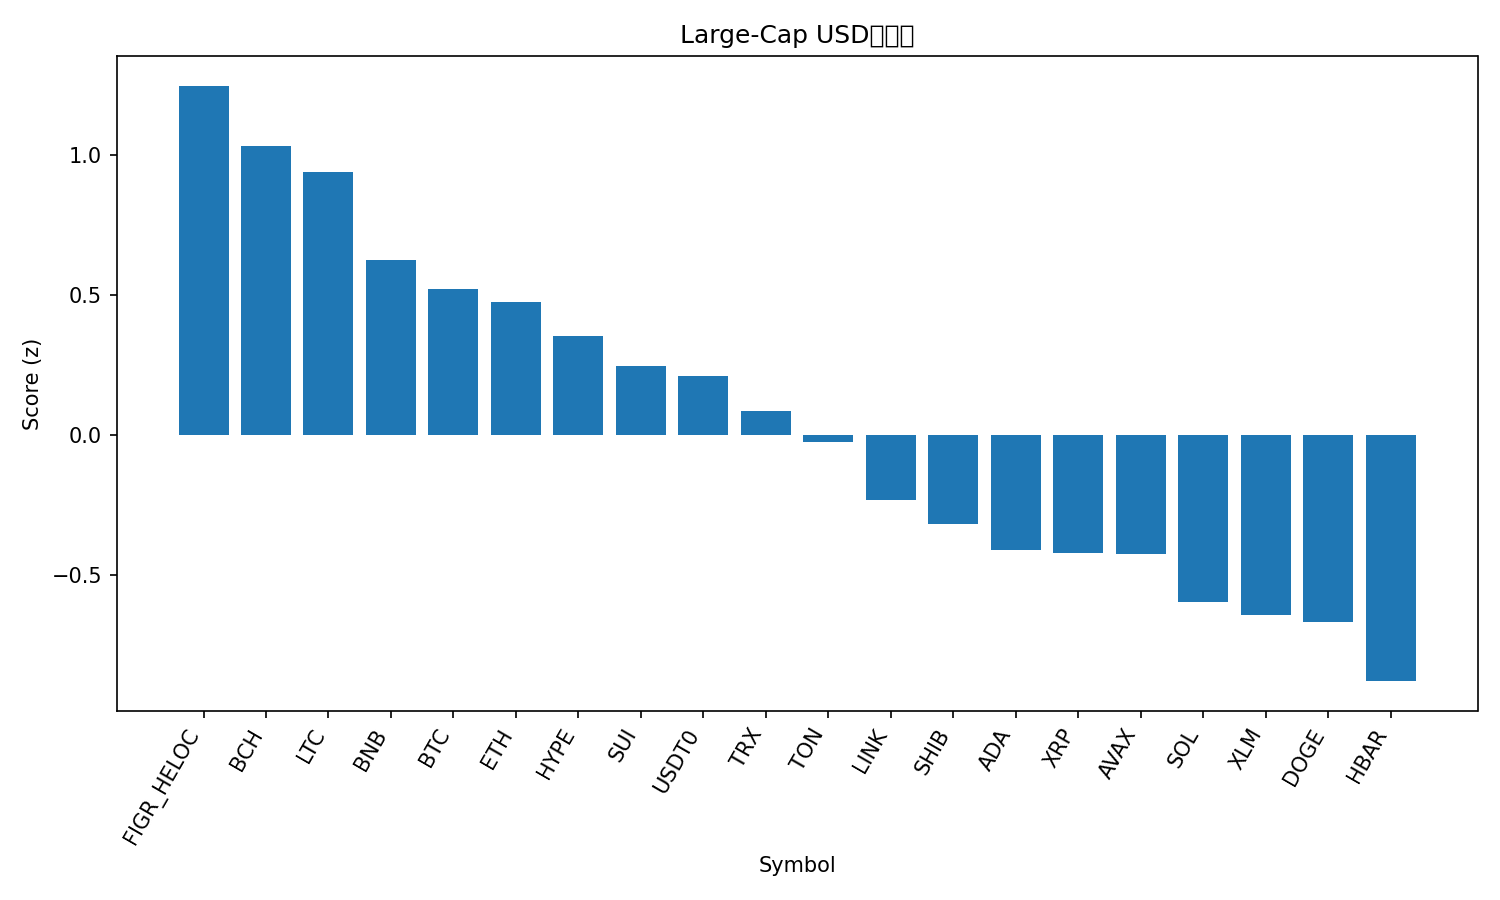

Data behind this chart, as committed beside it:
rank, name, symbol, price, pct_1h, pct_24h, pct_7d, pct_1h_vs_btc, pct_24h_vs_btc, pct_7d_vs_btc, market_cap_rank, market_cap, volume_usd, score
1, Figure Heloc, FIGR_HELOC, 1.017, 0.8411, 0.3135, -0.7547, 0.8322, 1.951, -12.08, 17, 13058188151, 8519282, 1.245
2, Bitcoin Cash, BCH, 591.2, 1.035, -3.793, 8.633, 1.026, -2.155, -2.691, 23, 11779214205, 279352495, 1.03
3, Litecoin, LTC, 118.3, 0.4534, -2.123, 13.09, 0.4444, -0.4853, 1.761, 26, 9032552101, 909251892, 0.9375
4, BNB, BNB, 1142, -0.1625, -1.125, 16.47, -0.1715, 0.5122, 5.15, 5, 158400719256, 3637056395, 0.6225
5, Bitcoin, BTC, 121827, 0.008983, -1.637, 11.32, 0.0, 0.0, 0.0, 1, 2424997262061, 54807687303, 0.5214
6, Ethereum, ETH, 4459, 0.06569, -2.093, 11.11, 0.0567, -0.4557, -0.2161, 2, 536614588040, 31313767057, 0.4726
7, Hyperliquid, HYPE, 48.08, 0.6251, -4.496, 6.85, 0.6161, -2.859, -4.475, 18, 13012030795, 455122446, 0.3512
8, Sui, SUI, 3.52, 0.2301, -3.529, 9.738, 0.2211, -1.892, -1.587, 19, 12753734192, 1044315998, 0.2473
9, USDT0, USDT0, 1.0, -0.04846, -0.1125, 0.01077, -0.05744, 1.525, -11.31, 34, 6824937168, 483765604, 0.2091
10, TRON, TRX, 0.3402, 0.05953, -1.45, 0.8007, 0.05054, 0.1874, -10.52, 10, 32203172277, 613950671, 0.08634
11, Toncoin, TON, 2.8, -0.06955, -1.987, 4.004, -0.07854, -0.3499, -7.321, 33, 7054305596, 150223270, -0.02416
12, Chainlink, LINK, 21.88, 0.1791, -4.395, 4.364, 0.1702, -2.758, -6.961, 16, 14816338691, 852378245, -0.2324
13, Shiba Inu, SHIB, 1.227e-05, 0.02311, -3.935, 4.185, 0.01412, -2.297, -7.14, 31, 7224150166, 188760807, -0.3184
14, Cardano, ADA, 0.837, 0.1411, -5.532, 6.545, 0.1321, -3.894, -4.779, 11, 30553765963, 1526245562, -0.4109
15, XRP, XRP, 2.95, -0.02143, -4.6, 5.834, -0.03041, -2.963, -5.491, 4, 176262378014, 5245307980, -0.4218
16, Avalanche, AVAX, 29.94, 0.01855, -4.489, 4.48, 0.009567, -2.852, -6.845, 20, 12638690052, 971498520, -0.4239
17, Solana, SOL, 224.7, -0.39, -4.598, 10.94, -0.399, -2.961, -0.3887, 6, 122443574949, 6887782403, -0.5951
18, Stellar, XLM, 0.3889, -0.06628, -5.873, 8.084, -0.07527, -4.236, -3.241, 21, 12429594202, 253933397, -0.6439
19, Dogecoin, DOGE, 0.2477, -0.07184, -5.869, 7.561, -0.08082, -4.232, -3.764, 9, 37408681679, 2656134337, -0.6683
20, Hedera, HBAR, 0.2157, -0.06013, -5.515, 1.103, -0.06912, -3.878, -10.22, 25, 9129748444, 240382880, -0.8782
21, Cronos, CRO, 0.206, -0.5494, -6.21, 9.866, -0.5584, -4.573, -1.459, 32, 7175319869, 46096139, -1.168
